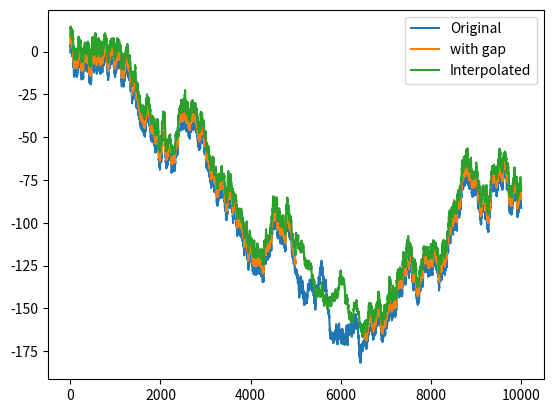

Python code for this plot:
import numpy as np
import matplotlib.pyplot as plt
import scipy
import scipy.fftpack
from scipy import signal
from scipy.interpolate import griddata
import copy

# number of points in signal
n = 10000

# create signal
origsig = np.cumsum( np.random.randn(n) )
signal1 = copy.deepcopy(origsig)


# remove a specified window
boundaryPnts = [ 5000, 6500 ]
signal1[range(boundaryPnts[0],boundaryPnts[1])] = np.nan


# FFTs of pre- and post-window data
fftPre = scipy.fftpack.fft(signal1[ range(boundaryPnts[0]-int(np.diff(boundaryPnts)),boundaryPnts[0])] )
fftPst = scipy.fftpack.fft(signal1[ range(boundaryPnts[1]+1,boundaryPnts[1]+int(np.diff(boundaryPnts)+1))] )

# interpolated signal is a combination of mixed FFTs and straight line
mixeddata = scipy.signal.detrend( np.real(scipy.fftpack.ifft( ( fftPre+fftPst )/2 )))
linedata  = np.linspace(0,1,int(np.diff(boundaryPnts))) * (signal1[boundaryPnts[1]+1]-signal1[boundaryPnts[0]-1]) + signal1[boundaryPnts[0]-1]

# sum together for final result
linterp = mixeddata + linedata

# put the interpolated piece into the signal
filtsig = copy.deepcopy( signal1 )
filtsig[ range(boundaryPnts[0],boundaryPnts[1]) ] = linterp

plt.plot(np.arange(0,n),origsig,label='Original')
plt.plot(np.arange(0,n),signal1+5,label='with gap')
plt.plot(np.arange(0,n),filtsig+10,label='Interpolated')
plt.legend()

## optional zoom
#plt.xlim([boundaryPnts[0]-150, boundaryPnts[1]+150])

plt.show()